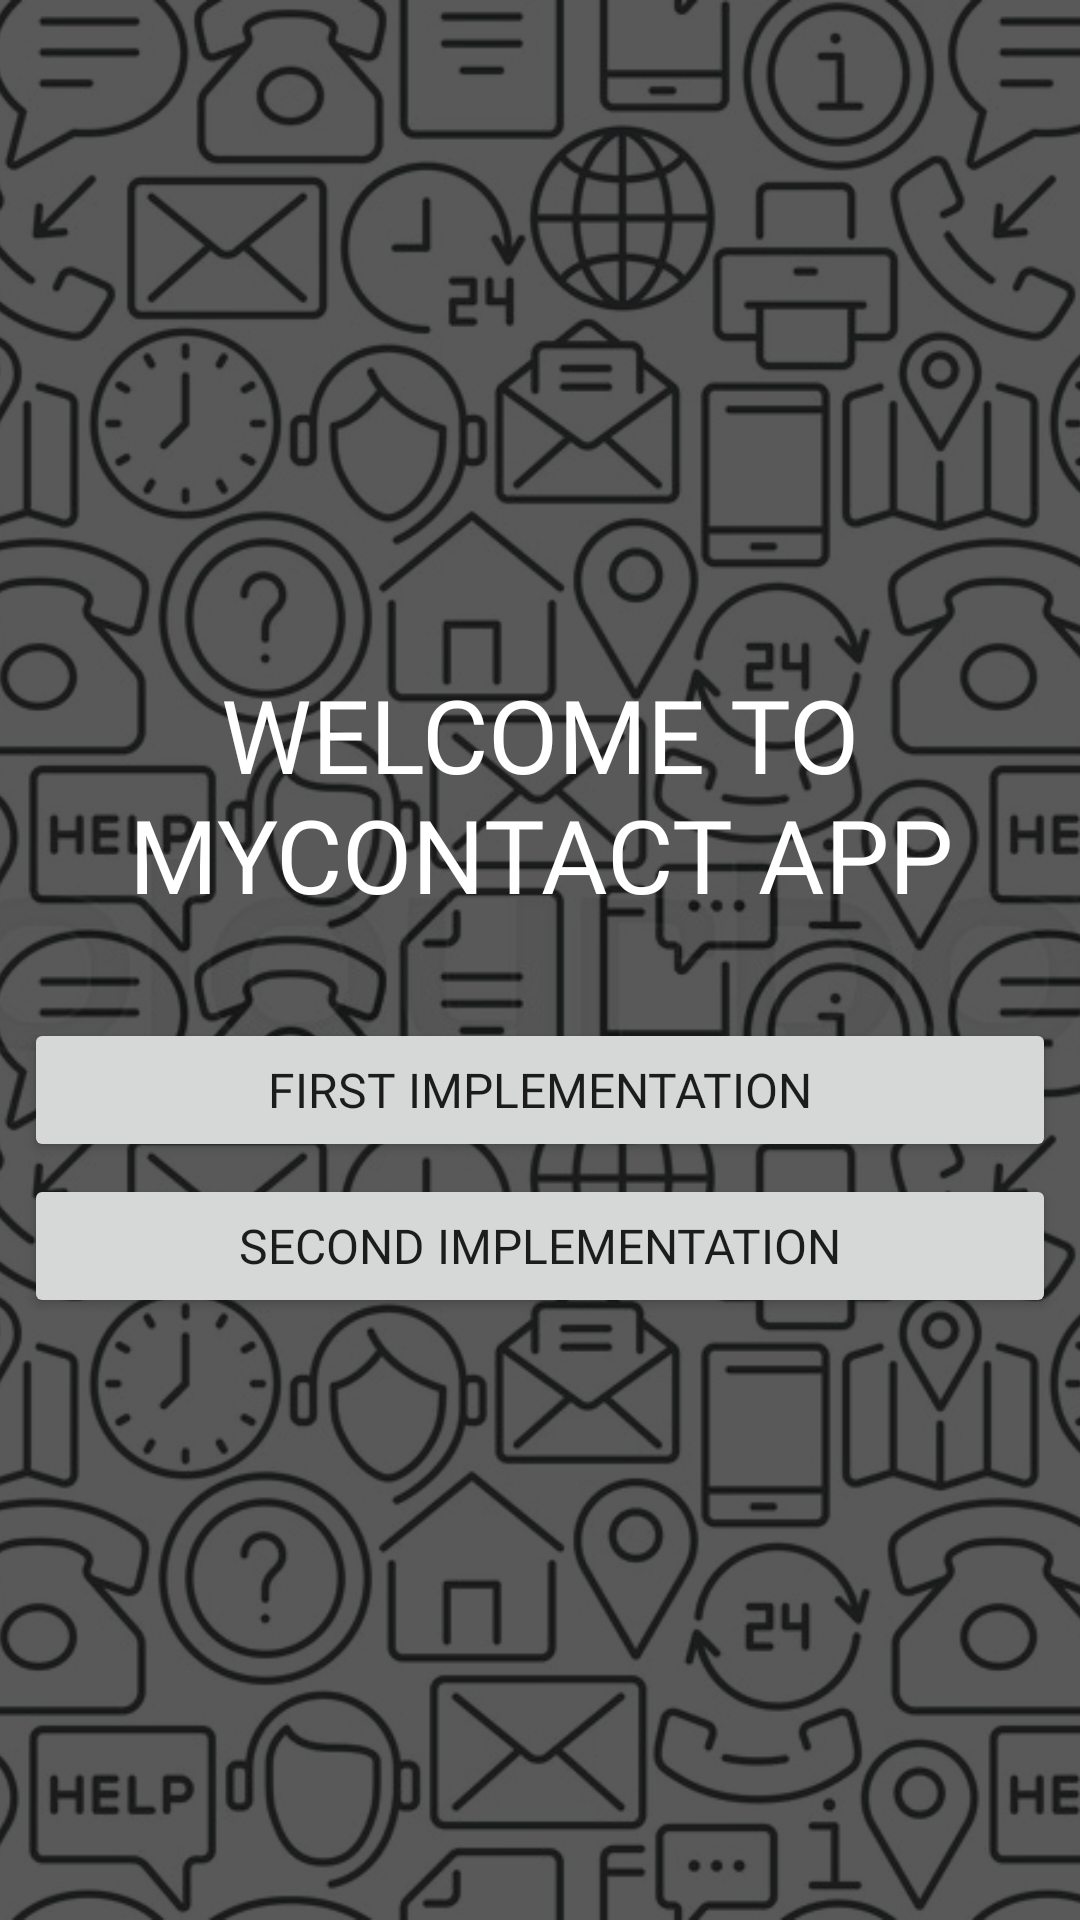

Produce the Android XML layout that renders to this screen, including the resource entries it uses.
<!-- AndroidManifest.xml: application theme Theme.MyContactApp -->
<!-- res/layout/activity_main.xml -->
<?xml version="1.0" encoding="utf-8"?>
<androidx.constraintlayout.widget.ConstraintLayout xmlns:android="http://schemas.android.com/apk/res/android"
    xmlns:app="http://schemas.android.com/apk/res-auto"
    xmlns:tools="http://schemas.android.com/tools"
    android:layout_width="match_parent"
    android:layout_height="match_parent"
    tools:context=".MainActivity">

    <ImageView
        android:id="@+id/imageView"
        android:layout_width="wrap_content"
        android:layout_height="wrap_content"
        android:scaleType="centerCrop"
        app:layout_constraintBottom_toBottomOf="parent"
        app:layout_constraintEnd_toEndOf="parent"
        app:layout_constraintHorizontal_bias="0.0"
        app:layout_constraintStart_toStartOf="parent"
        app:layout_constraintTop_toTopOf="parent"
        app:layout_constraintVertical_bias="0.0"
        app:srcCompat="@drawable/background_image"
        android:contentDescription="@string/background_image_for_welcome_page" />

    <TextView
        android:id="@+id/textView"
        android:layout_width="0dp"
        android:layout_height="wrap_content"
        android:layout_marginStart="8dp"
        android:layout_marginEnd="8dp"
        android:text="@string/welcome_to_mycontact_app"
        android:textAlignment="center"
        android:textColor="@color/white"
        android:textSize="34sp"
        android:fontFamily="@font/lato_black"
        app:layout_constraintBottom_toBottomOf="parent"
        app:layout_constraintEnd_toEndOf="parent"
        app:layout_constraintHorizontal_bias="0.5"
        app:layout_constraintStart_toStartOf="parent"
        app:layout_constraintTop_toTopOf="parent"
        app:layout_constraintVertical_bias="0.4" />

    <Button
        android:id="@+id/first_implementation_button"
        android:layout_width="0dp"
        android:layout_height="wrap_content"
        android:layout_marginStart="8dp"
        android:layout_marginTop="32dp"
        android:layout_marginEnd="8dp"
        android:textSize="16sp"
        android:paddingVertical="12dp"
        android:fontFamily="@font/lato_bold"
        android:text="@string/first_implementation"
        app:layout_constraintEnd_toEndOf="parent"
        app:layout_constraintHorizontal_bias="0.5"
        app:layout_constraintStart_toStartOf="parent"
        app:layout_constraintTop_toBottomOf="@+id/textView" />

    <Button
        android:id="@+id/second_implementation_button"
        android:layout_width="0dp"
        android:layout_height="wrap_content"
        android:layout_marginStart="8dp"
        android:layout_marginTop="4dp"
        android:layout_marginEnd="8dp"
        android:paddingVertical="12dp"
        android:fontFamily="@font/lato_bold"
        android:text="@string/second_implementation"
        android:textSize="16sp"
        app:layout_constraintEnd_toEndOf="parent"
        app:layout_constraintHorizontal_bias="0.5"
        app:layout_constraintStart_toStartOf="parent"
        app:layout_constraintTop_toBottomOf="@+id/first_implementation_button" />
</androidx.constraintlayout.widget.ConstraintLayout>
<!-- resources referenced by this layout -->
<resources>
  <color name="white">#FFFFFFFF</color>
  <!-- drawable background_image: png bitmap (drawable-v24, 550002 bytes) -->
  <string name="background_image_for_welcome_page">Background image for welcome page</string>
  <string name="first_implementation">FIRST IMPLEMENTATION</string>
  <string name="second_implementation">SECOND IMPLEMENTATION</string>
  <string name="welcome_to_mycontact_app">WELCOME TO MYCONTACT APP</string>
  <style name="Theme.MyContactApp" parent="Theme.MaterialComponents.DayNight.NoActionBar">
          
          <item name="colorPrimary">@color/purple_500</item>
          <item name="colorPrimaryVariant">@color/purple_700</item>
          <item name="colorOnPrimary">@color/white</item>
          
          <item name="colorSecondary">@color/teal_200</item>
          <item name="colorSecondaryVariant">@color/teal_700</item>
          <item name="colorOnSecondary">@color/black</item>
          
          <item name="android:statusBarColor" tools:targetApi="l">@color/transparent</item>
          
  
      </style>
  <color name="purple_500">#FF6200EE</color>
  <color name="purple_700">#FF3700B3</color>
  <color name="teal_200">#FF03DAC5</color>
  <color name="teal_700">#FF018786</color>
  <color name="black">#FF000000</color>
  <color name="transparent">#00000000</color>
</resources>
